4-way image classification set "Clean_data" from GitHub (ElinorDing/G077-Machine-Learning-Practical); label vocabulary: glioma, meningioma, no tumor, pituitary tumor.

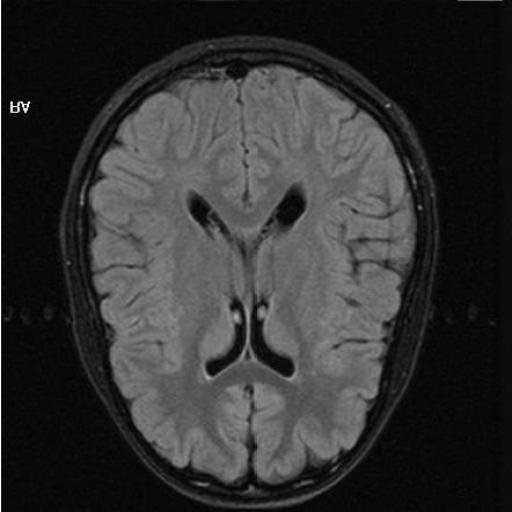
Label: no tumor

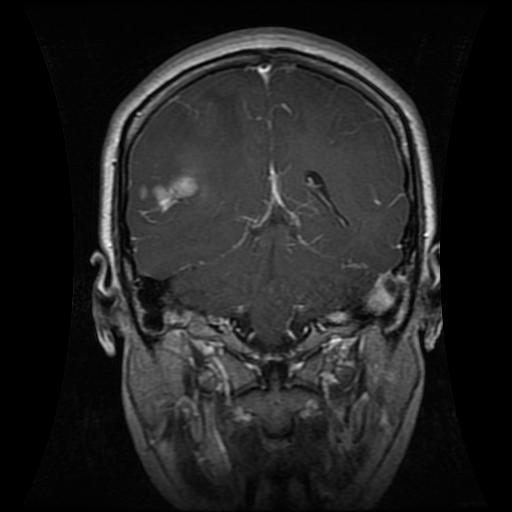
Label: glioma

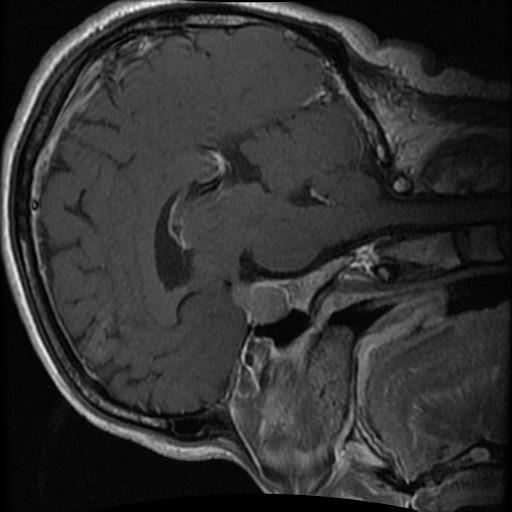
Label: pituitary tumor

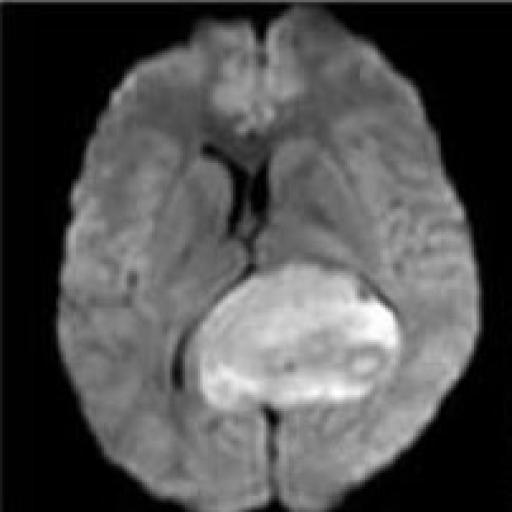
Label: meningioma

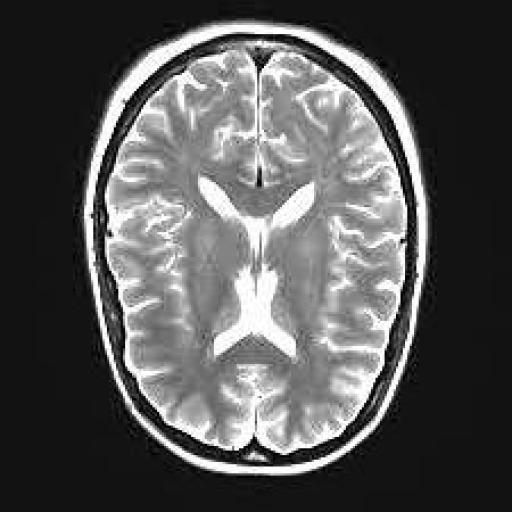
Label: no tumor

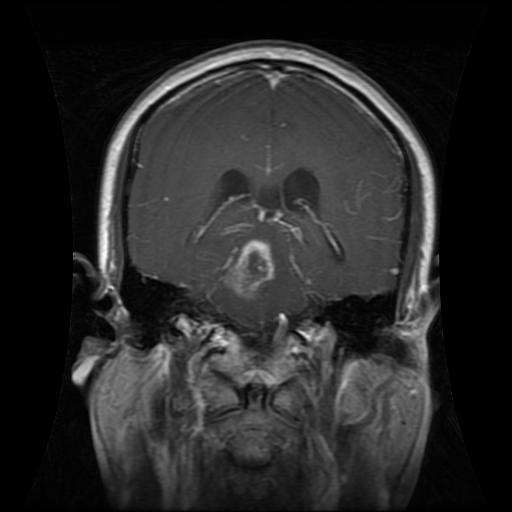
Label: glioma
